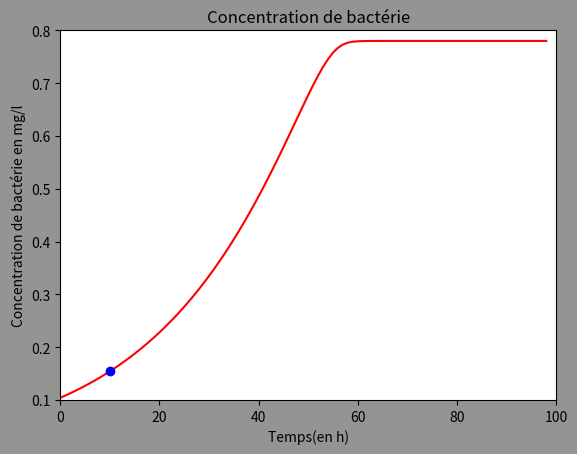

This figure's Python source:
"""
Approximation de la concentration bacterienne au bout de 10h dans un milieu glucosee
"""

import numpy as np
import matplotlib.pyplot as plt
from numpy import *
def monod(h,phi,xtn,r,k): 
 return (xtn+(((h*phi*(((xtn-x0)/-
r)+s0))/((k+(xtn-x0)/-r)+s0))*xtn))
l=[] 
x0=0.1
s0=1
xtn=0.1
phi=0.0437
h=1
r=0.68
k=0.085
fxtn=0
for i in range (1,100): 
 fxtn = monod(h, phi, xtn, r, k)
 l.append(fxtn)
 xtn = fxtn
 
fig=plt.figure() 
fig.patch.set_facecolor('xkcd:grey') 
plt.plot(l,'r')
plt.plot(10,l[10],"-bo")
print("A t=10 nous avons ",l[10],"mg/L")
plt.axis([0,100,0.1,0.8])
plt.xlabel("Temps(en h)")
plt.ylabel("Concentration de bactérie en mg/l")
plt.title("Concentration de bactérie")